Labelled photos from "balanced_dataset", an image-classification folder in Ngangbam-Elvish/Brain-Tumor-Classification. The possible labels are: glioma, meningioma, no tumor, pituitary tumor.

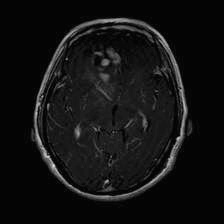
Label: glioma

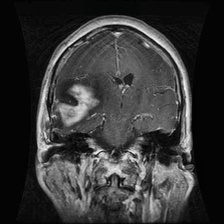
Label: glioma

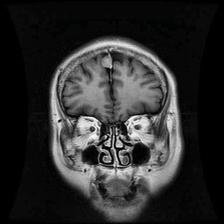
Label: meningioma

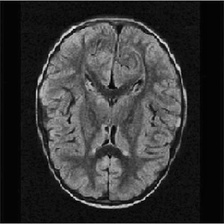
Label: no tumor

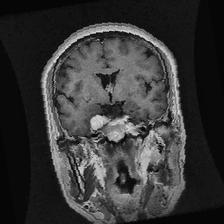
Label: meningioma

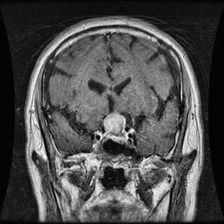
Label: pituitary tumor
